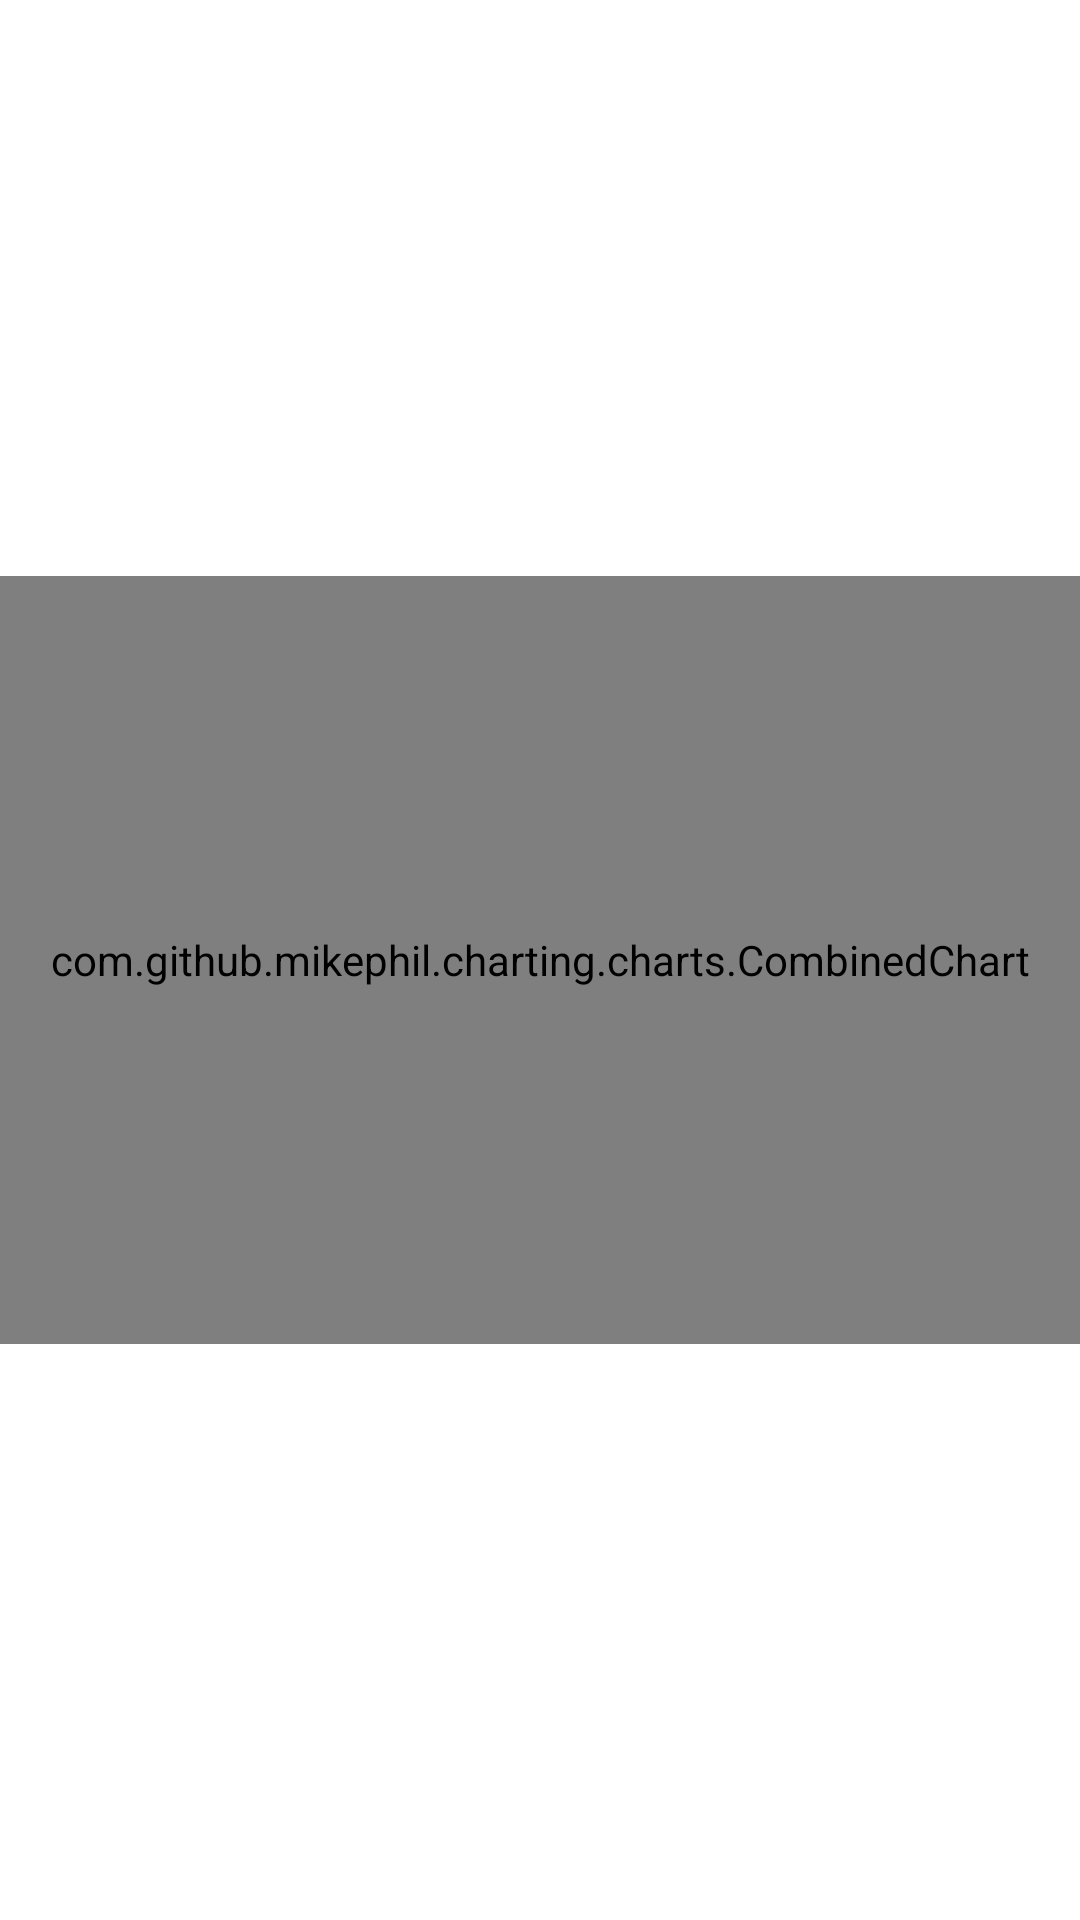

Produce the Android XML layout that renders to this screen, including the resource entries it uses.
<!-- AndroidManifest.xml: application theme Theme.BloodSugarTracker -->
<!-- res/layout/activity_splash.xml -->
<?xml version="1.0" encoding="utf-8"?>
<layout xmlns:app="http://schemas.android.com/apk/res-auto">
    <data>
        <variable
            name="viewModel"
            type="com.example.android.bloodsugartracker.viewmodel.SplashActivityViewModel" />
    </data>
    <androidx.constraintlayout.widget.ConstraintLayout
        xmlns:android="http://schemas.android.com/apk/res/android"
        android:layout_width="match_parent"
        android:layout_height="match_parent">
        
        <TextView
            android:layout_width="wrap_content"
            android:layout_height="wrap_content"
            app:layout_constraintLeft_toLeftOf="parent"
            app:layout_constraintRight_toRightOf="parent"
            app:layout_constraintTop_toTopOf="parent"
            app:layout_constraintBottom_toBottomOf="parent"
            android:text="Splash"/>
        
        <com.github.mikephil.charting.charts.CombinedChart
            android:id="@+id/cc_splash_test"
            android:layout_width="match_parent"
            android:layout_height="0dp"
            app:layout_constraintTop_toTopOf="parent"
            app:layout_constraintBottom_toBottomOf="parent"
            app:layout_constraintHeight_percent=".4"/>

    </androidx.constraintlayout.widget.ConstraintLayout>
</layout>
<!-- resources referenced by this layout -->
<resources>
  <style name="Theme.BloodSugarTracker" parent="Theme.MaterialComponents.DayNight.DarkActionBar">
          
          <item name="colorPrimary">@color/purple_500</item>
          <item name="colorPrimaryVariant">@color/purple_700</item>
          <item name="colorOnPrimary">@color/white</item>
          
          <item name="colorSecondary">@color/teal_200</item>
          <item name="colorSecondaryVariant">@color/teal_700</item>
          <item name="colorOnSecondary">@color/black</item>
          
          <item name="android:statusBarColor" tools:targetApi="l">?attr/colorPrimaryVariant</item>
          
      </style>
  <!-- not gathered from this repository: default colours our renderer supplied (Android Studio template values) -->
  <color name="purple_500">#FF6200EE</color>
  <color name="purple_700">#FF3700B3</color>
  <color name="teal_200">#FF03DAC5</color>
  <color name="teal_700">#FF018786</color>
  <color name="black">#FF000000</color>
  <color name="white">#FFFFFFFF</color>
</resources>
